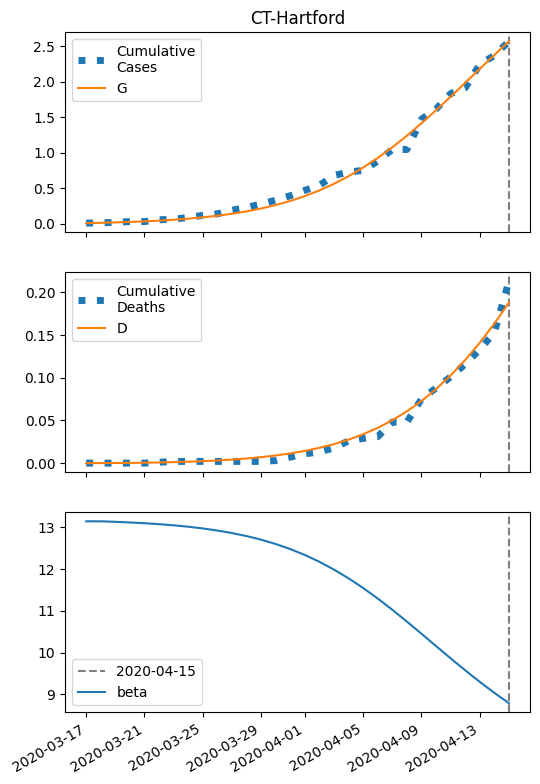

Values plotted in this chart, from the file beside it:
series, 2020-03-17, 2020-03-18, 2020-03-19, 2020-03-20, 2020-03-21, 2020-03-22, 2020-03-23, 2020-03-24, 2020-03-25, 2020-03-26, 2020-03-27, 2020-03-28, 2020-03-29, 2020-03-30, 2020-03-31, 2020-04-01, 2020-04-02, 2020-04-03, 2020-04-04, 2020-04-05, 2020-04-06, 2020-04-07, 2020-04-08
S, 42978, 42973, 42968, 42961, 42953, 42943, 42930, 42915, 42896, 42873, 42846, 42812, 42771, 42723, 42665, 42597, 42517, 42423, 42316, 42195, 42059, 41909, 41746
I, 7.0, 8.636, 10.65, 13.12, 16.16, 19.87, 24.41, 29.95, 36.68, 44.81, 54.61, 66.34, 80.27, 96.69, 115.8, 137.9, 163, 190.9, 221.6, 254.4, 288.6, 323.3, 357.2
IH, 1.4, 2.739, 4.348, 6.289, 8.641, 11.5, 14.97, 19.21, 24.37, 30.64, 38.28, 47.54, 58.75, 72.26, 88.46, 107.8, 130.7, 157.6, 189, 225.1, 266.2, 312.4, 363.5
IN, 1.4, 2.715, 4.279, 6.15, 8.402, 11.13, 14.43, 18.44, 23.32, 29.24, 36.44, 45.16, 55.7, 68.39, 83.59, 101.7, 123.1, 148.3, 177.5, 211.1, 249.2, 291.9, 338.9
D, 0.01, 0.05667, 0.148, 0.2929, 0.5026, 0.7907, 1.174, 1.673, 2.313, 3.126, 4.147, 5.424, 7.008, 8.967, 11.38, 14.33, 17.92, 22.28, 27.53, 33.83, 41.34, 50.21, 60.63
R, 0.0, 0.09858, 0.29, 0.592, 1.026, 1.62, 2.408, 3.429, 4.735, 6.387, 8.461, 11.04, 14.25, 18.2, 23.06, 28.99, 36.21, 44.96, 55.5, 68.11, 83.12, 100.8, 121.6
G, 7.0, 11.44, 16.9, 23.64, 31.92, 42.1, 54.59, 69.89, 88.59, 111.4, 139.1, 172.7, 213.2, 261.7, 319.5, 387.9, 468.1, 561.3, 668.3, 789.8, 925.7, 1076, 1239
H, 21489, 21489, 21489, 21489, 21489, 21489, 21489, 21489, 21489, 21489, 21489, 21489, 21489, 21489, 21489, 21489, 21489, 21489, 21489, 21489, 21489, 21489, 21489
beta, 13.15, 13.15, 13.14, 13.12, 13.1, 13.08, 13.05, 13.02, 12.98, 12.93, 12.87, 12.79, 12.71, 12.6, 12.48, 12.34, 12.18, 11.99, 11.78, 11.55, 11.3, 11.03, 10.74
